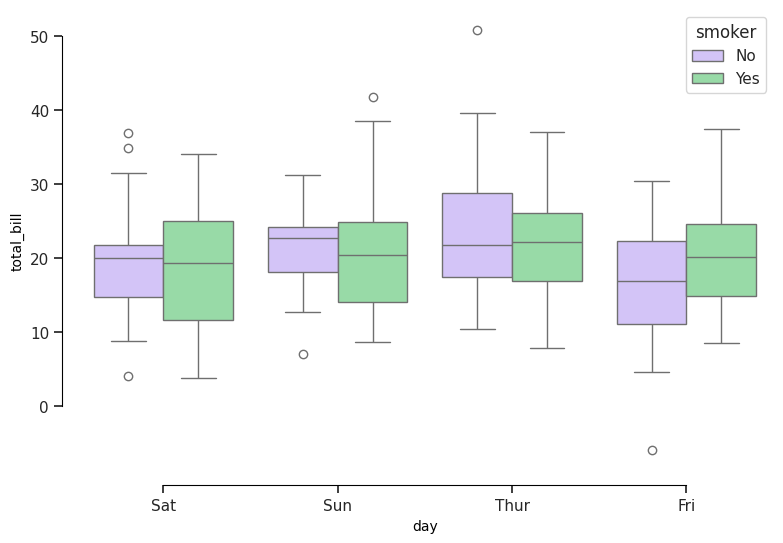

Source code (Python):
# 引入所需库
import seaborn as sns
import matplotlib.pyplot as plt
import pandas as pd
import numpy as np

# 手动创建数据集，模拟 "tips" 数据集
np.random.seed(42)
days = np.random.choice(["Thur", "Fri", "Sat", "Sun"], 200)
total_bill = np.random.normal(20, 8, 200)
smoker = np.random.choice(["Yes", "No"], 200)

# 创建DataFrame
tips = pd.DataFrame({
    "day": days,
    "total_bill": total_bill,
    "smoker": smoker
})

# 设置图大小
f, ax = plt.subplots(figsize=(9, 6))

# 将主题设置为带有刻度的风格、绘图颜色方案为柔和色彩
sns.set_theme(style="whitegrid", palette="pastel",context="notebook")
# 绘制分组箱形图
sns.boxplot(x="day", y="total_bill",
            hue="smoker", palette=["m", "g"],
            data=tips)

# 移除图像的左部和底部边框
sns.despine(offset=10, trim=True)

# 显示图表
plt.show()